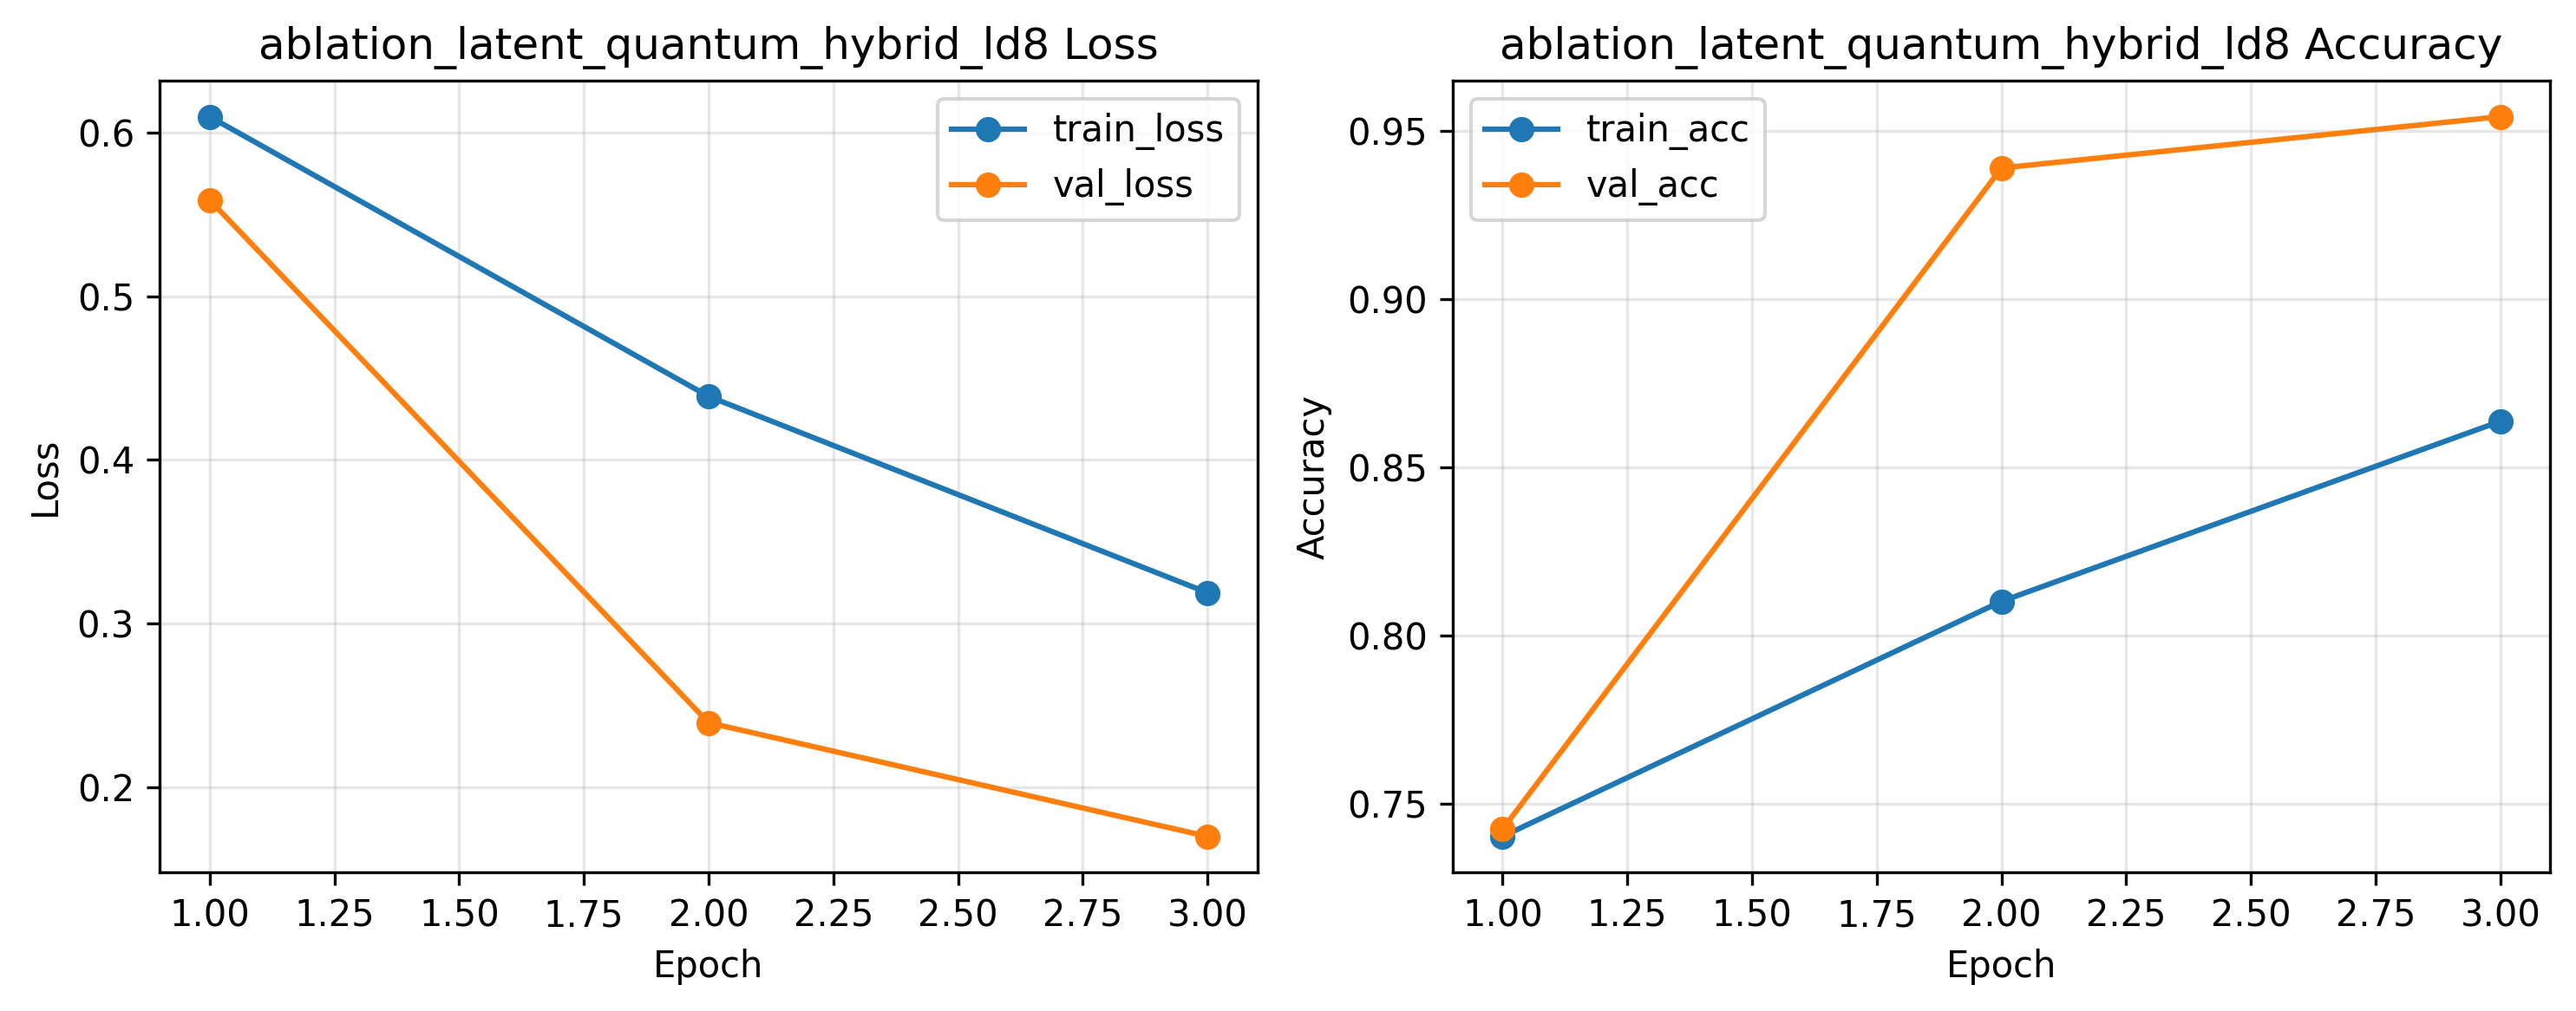

The file beside this chart, header and first rows:
epoch, train_loss, train_acc, val_loss, val_acc, val_auc, val_ece, epoch_time_sec
1, 0.6099, 0.7402, 0.5589, 0.7424, 0.8368, 0.08754, 65.66
2, 0.4388, 0.8101, 0.2393, 0.9389, 0.9713, 0.1025, 68.45
3, 0.3188, 0.8636, 0.1698, 0.9542, 0.9821, 0.06068, 69.95
